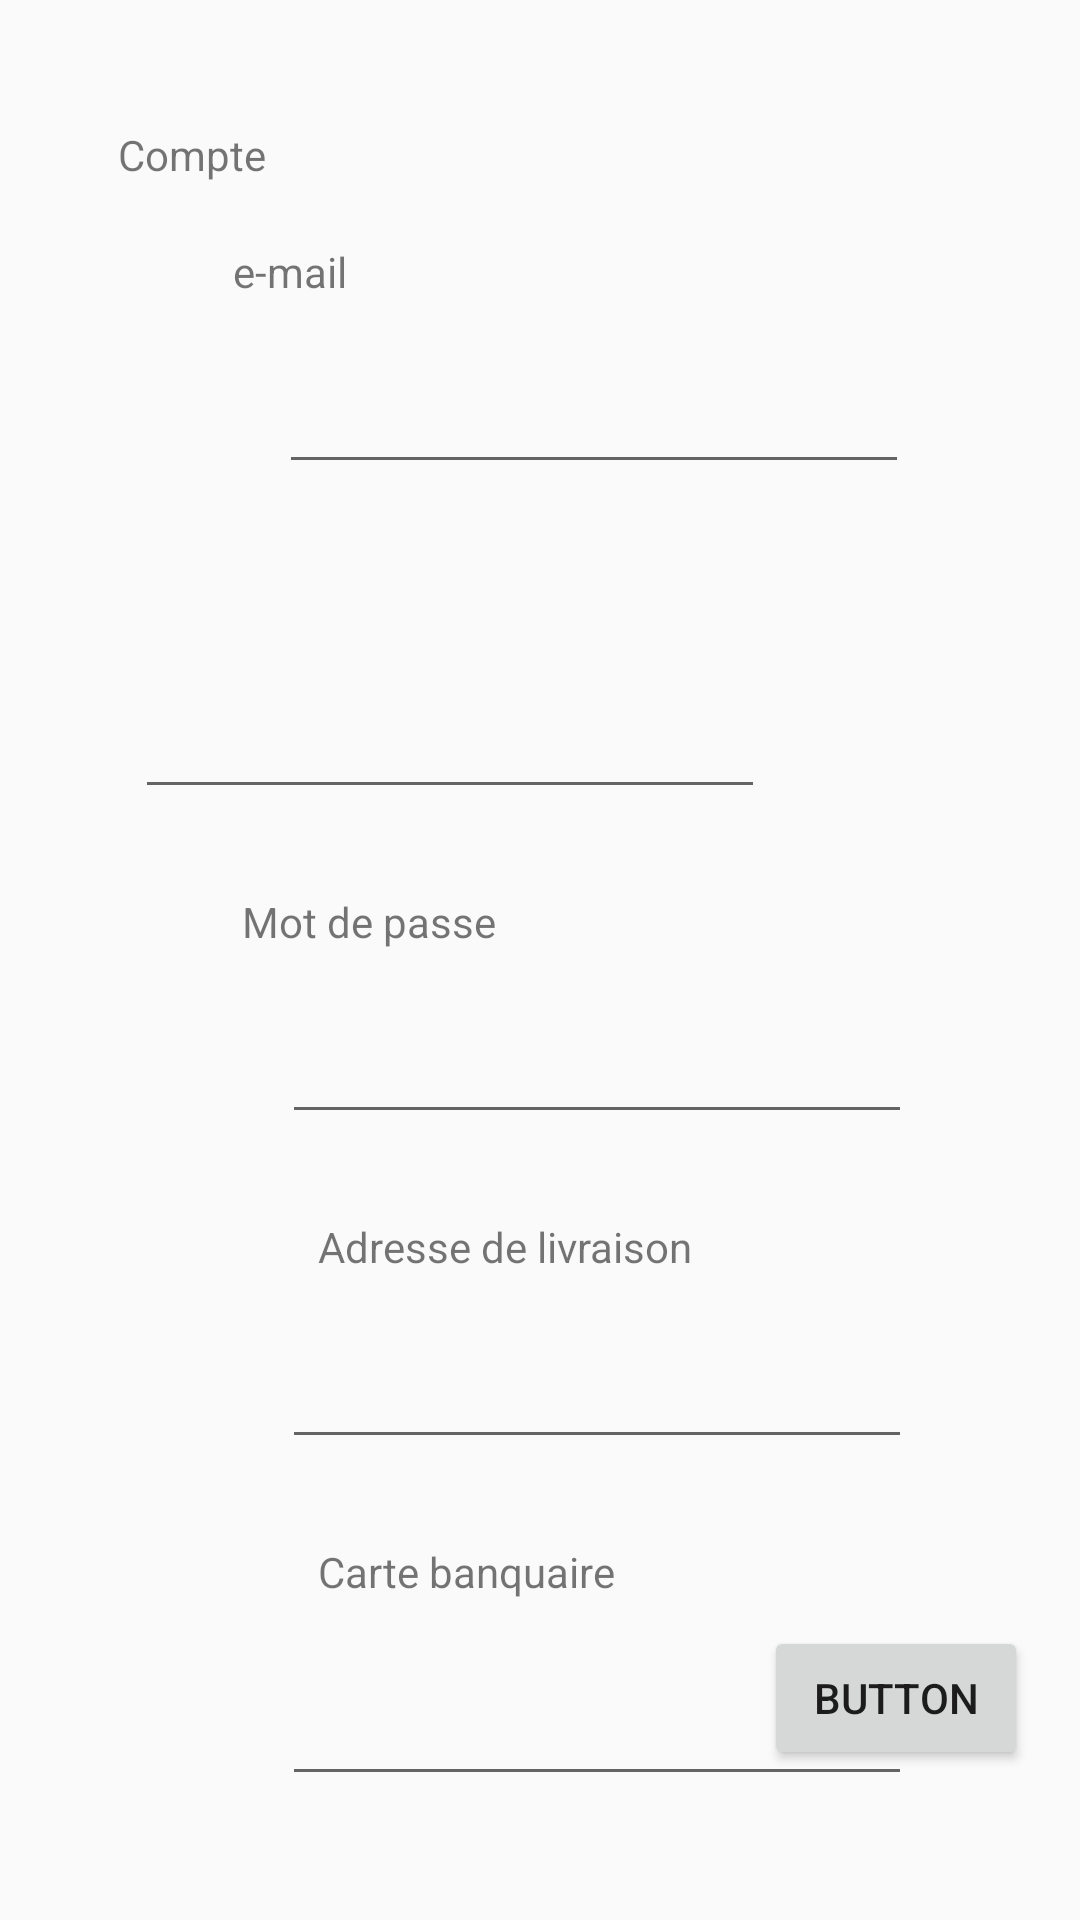

This screen was rendered from an Android layout file. Write that file and the resources it references.
<!-- AndroidManifest.xml: application theme AppTheme -->
<!-- res/layout/fragment_tools.xml -->
<?xml version="1.0" encoding="utf-8"?>
<androidx.constraintlayout.widget.ConstraintLayout xmlns:android="http://schemas.android.com/apk/res/android"
    xmlns:app="http://schemas.android.com/apk/res-auto"
    xmlns:tools="http://schemas.android.com/tools"
    android:layout_width="match_parent"
    android:layout_height="match_parent">

    <EditText
        android:id="@+id/editText6"
        android:layout_width="wrap_content"
        android:layout_height="wrap_content"
        android:layout_marginStart="94dp"
        android:layout_marginTop="24dp"
        android:layout_marginEnd="104dp"
        android:ems="10"
        android:inputType="textEmailAddress"
        app:layout_constraintEnd_toEndOf="parent"
        app:layout_constraintHorizontal_bias="0.0"
        app:layout_constraintStart_toStartOf="parent"
        app:layout_constraintTop_toBottomOf="@+id/textView11" />

    <TextView
        android:id="@+id/textView11"
        android:layout_width="wrap_content"
        android:layout_height="wrap_content"
        android:layout_marginStart="106dp"
        android:layout_marginTop="28dp"
        android:layout_marginEnd="220dp"
        android:text="Carte banquaire"
        app:layout_constraintEnd_toEndOf="parent"
        app:layout_constraintHorizontal_bias="0.0"
        app:layout_constraintStart_toStartOf="parent"
        app:layout_constraintTop_toBottomOf="@+id/editText5" />

    <EditText
        android:id="@+id/editText5"
        android:layout_width="wrap_content"
        android:layout_height="wrap_content"
        android:layout_marginStart="94dp"
        android:layout_marginTop="20dp"
        android:layout_marginEnd="104dp"
        android:ems="10"
        android:inputType="textEmailAddress"
        app:layout_constraintEnd_toEndOf="parent"
        app:layout_constraintHorizontal_bias="0.0"
        app:layout_constraintStart_toStartOf="parent"
        app:layout_constraintTop_toBottomOf="@+id/textView10" />

    <TextView
        android:id="@+id/textView10"
        android:layout_width="wrap_content"
        android:layout_height="wrap_content"
        android:layout_marginStart="106dp"
        android:layout_marginTop="28dp"
        android:layout_marginEnd="220dp"
        android:text="Adresse de livraison"
        app:layout_constraintEnd_toEndOf="parent"
        app:layout_constraintHorizontal_bias="0.0"
        app:layout_constraintStart_toStartOf="parent"
        app:layout_constraintTop_toBottomOf="@+id/editText4" />

    <EditText
        android:id="@+id/editText4"
        android:layout_width="wrap_content"
        android:layout_height="wrap_content"
        android:layout_marginStart="94dp"
        android:layout_marginTop="20dp"
        android:layout_marginEnd="104dp"
        android:ems="10"
        android:inputType="textEmailAddress"
        app:layout_constraintEnd_toEndOf="parent"
        app:layout_constraintHorizontal_bias="0.0"
        app:layout_constraintStart_toStartOf="parent"
        app:layout_constraintTop_toBottomOf="@+id/textView9" />

    <EditText
        android:id="@+id/editText3"
        android:layout_width="wrap_content"
        android:layout_height="wrap_content"
        android:layout_marginStart="93dp"
        android:layout_marginTop="20dp"
        android:layout_marginEnd="105dp"
        android:ems="10"
        android:inputType="textEmailAddress"
        app:layout_constraintEnd_toEndOf="parent"
        app:layout_constraintHorizontal_bias="1.0"
        app:layout_constraintStart_toStartOf="parent"
        app:layout_constraintTop_toBottomOf="@+id/textView8" />

    <TextView
        android:id="@+id/text_tools"
        android:layout_width="match_parent"
        android:layout_height="wrap_content"
        android:layout_marginStart="8dp"
        android:layout_marginTop="8dp"
        android:layout_marginEnd="8dp"
        android:textAlignment="center"
        android:textSize="20sp"
        app:layout_constraintEnd_toEndOf="parent"
        app:layout_constraintStart_toStartOf="parent"
        app:layout_constraintTop_toTopOf="parent" />

    <TextView
        android:id="@+id/textView6"
        android:layout_width="wrap_content"
        android:layout_height="wrap_content"
        android:layout_marginStart="60dp"
        android:layout_marginTop="7dp"
        android:layout_marginEnd="292dp"
        android:text="Compte"
        app:layout_constraintEnd_toEndOf="parent"
        app:layout_constraintStart_toStartOf="parent"
        app:layout_constraintTop_toBottomOf="@+id/text_tools" />

    <TextView
        android:id="@+id/textView7"
        android:layout_width="wrap_content"
        android:layout_height="wrap_content"
        android:layout_marginStart="93dp"
        android:layout_marginTop="20dp"
        android:layout_marginEnd="260dp"
        android:text="e-mail"
        app:layout_constraintEnd_toEndOf="parent"
        app:layout_constraintStart_toStartOf="parent"
        app:layout_constraintTop_toBottomOf="@+id/textView6" />

    <TextView
        android:id="@+id/textView8"
        android:layout_width="wrap_content"
        android:layout_height="wrap_content"
        android:layout_marginStart="104dp"
        android:layout_marginTop="28dp"
        android:layout_marginEnd="276dp"
        android:text="Nom"
        app:layout_constraintEnd_toEndOf="parent"
        app:layout_constraintStart_toStartOf="parent"
        app:layout_constraintTop_toBottomOf="@+id/editText2" />

    <TextView
        android:id="@+id/textView9"
        android:layout_width="wrap_content"
        android:layout_height="wrap_content"
        android:layout_marginStart="106dp"
        android:layout_marginTop="28dp"
        android:layout_marginEnd="220dp"
        android:text="Mot de passe"
        app:layout_constraintEnd_toEndOf="parent"
        app:layout_constraintStart_toStartOf="parent"
        app:layout_constraintTop_toBottomOf="@+id/editText3" />

    <EditText
        android:id="@+id/editText2"
        android:layout_width="wrap_content"
        android:layout_height="wrap_content"
        android:layout_marginStart="93dp"
        android:layout_marginTop="20dp"
        android:layout_marginEnd="105dp"
        android:ems="10"
        android:inputType="textEmailAddress"
        app:layout_constraintEnd_toEndOf="parent"
        app:layout_constraintHorizontal_bias="0.0"
        app:layout_constraintStart_toStartOf="parent"
        app:layout_constraintTop_toBottomOf="@+id/textView7" />

    <Button
        android:id="@+id/button"
        android:layout_width="wrap_content"
        android:layout_height="wrap_content"
        android:layout_marginStart="280dp"
        android:layout_marginEnd="43dp"
        android:layout_marginBottom="50dp"
        android:text="Button"
        app:layout_constraintBottom_toBottomOf="parent"
        app:layout_constraintEnd_toEndOf="parent"
        app:layout_constraintStart_toStartOf="parent" />
</androidx.constraintlayout.widget.ConstraintLayout>
<!-- resources referenced by this layout -->
<resources>
  <style name="AppTheme" parent="Theme.AppCompat.Light.DarkActionBar">
          
          <item name="colorPrimary">@color/colorPrimary</item>
          <item name="colorPrimaryDark">@color/colorPrimaryDark</item>
          <item name="colorAccent">@color/colorAccent</item>
      </style>
  <color name="colorPrimary">#293f78</color>
  <color name="colorPrimaryDark">#293f78</color>
  <color name="colorAccent">#D81B60</color>
</resources>
